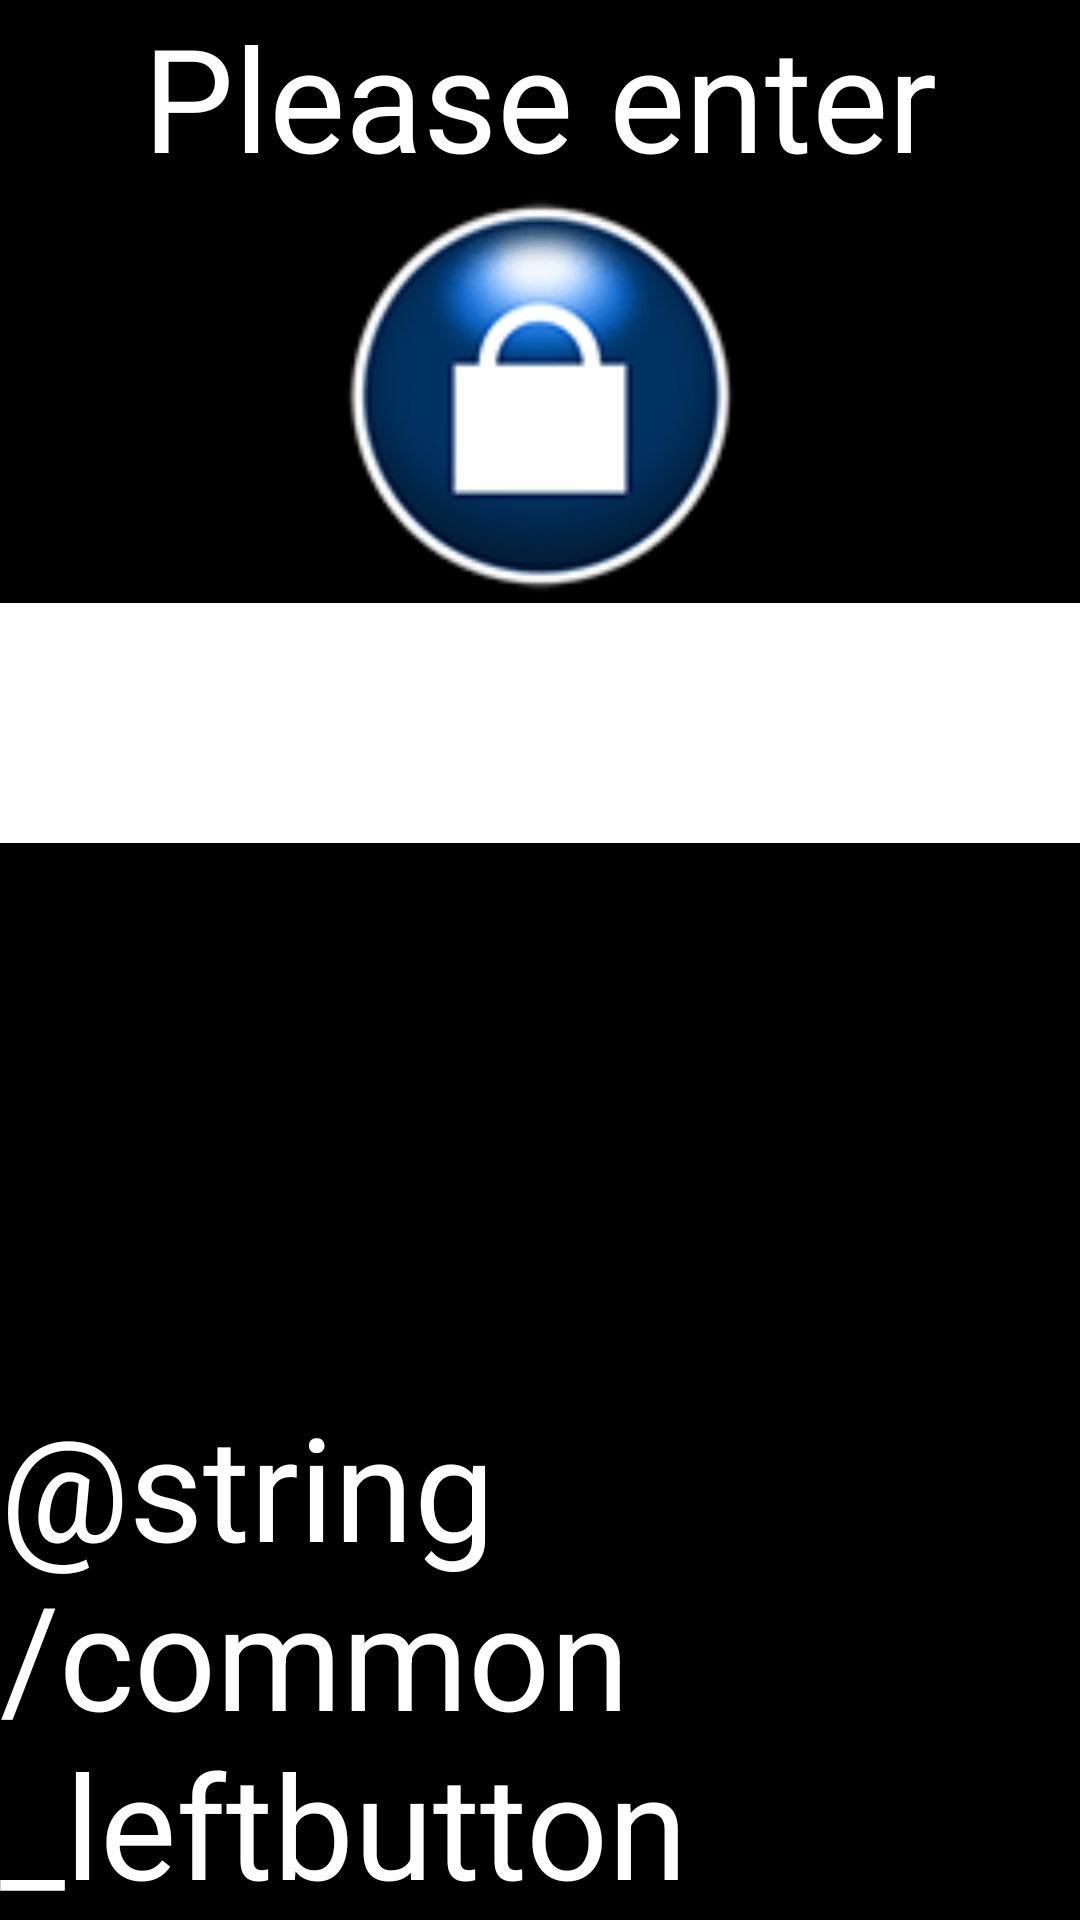

The Android layout XML behind this screen, and the referenced resources:
<!-- AndroidManifest.xml: fallback theme Theme.MaterialComponents.DayNight.NoActionBar -->
<!-- res/layout/activity_password.xml -->
<?xml version="1.0" encoding="utf-8"?>
<LinearLayout xmlns:android="http://schemas.android.com/apk/res/android"
    xmlns:app="http://schemas.android.com/apk/res-auto"
    xmlns:tools="http://schemas.android.com/tools"
    android:id="@+id/Password"
    android:layout_width="match_parent"
    android:layout_height="match_parent"
    android:orientation="vertical"
    android:background="@color/black"
    tools:context=".PasswordActivity">

    <TextView
        android:id="@+id/enter_password_title"
        android:layout_width="match_parent"
        android:layout_height="wrap_content"
        android:maxLines="1"
        android:text="@string/enter_password"
        android:textAlignment="center"
        android:textColor="@color/white"
        android:textSize="48sp"
        app:autoSizeTextType="none" />

    <ImageView
        android:id="@+id/password_logo"
        android:layout_width="match_parent"
        android:layout_height="0dp"
        android:layout_weight="1"
        app:srcCompat="@drawable/settings_passwd_logo" />

    <EditText
        android:id="@+id/editText"
        android:layout_width="match_parent"
        android:layout_height="wrap_content"
        android:background="@color/white"
        android:clickable="false"
        android:editable="false"
        android:ems="10"
        android:enabled="false"
        android:inputType="textPassword"
        android:textColor="@color/black"
        android:textSize="60sp" />

    <TextView
        android:id="@+id/passwdError"
        android:layout_width="match_parent"
        android:layout_height="wrap_content"
        android:textAlignment="center"
        android:textColor="@android:color/holo_red_light"
        android:textSize="34sp"
        android:visibility="invisible" />

    <Space
        android:layout_width="match_parent"
        android:layout_height="0dp"
        android:layout_weight="1" />

    <LinearLayout
        android:id="@+id/menu_ActionBar"
        android:layout_width="match_parent"
        android:layout_height="wrap_content"
        android:orientation="horizontal">

        <TextView
            android:id="@+id/password_leftButton"
            android:layout_width="wrap_content"
            android:layout_height="wrap_content"
            android:text="@string/common_leftbutton"
            android:textColor="@color/white"
            android:textSize="48sp" />

        <Space
            android:layout_width="match_parent"
            android:layout_height="match_parent"
            android:layout_weight="1" />

        <TextView
            android:id="@+id/password_rightButton"
            android:layout_width="wrap_content"
            android:layout_height="wrap_content"
            android:text="@string/common_rightbutton"
            android:textColor="@color/white"
            android:textSize="48sp" />
    </LinearLayout>

</LinearLayout>
<!-- resources referenced by this layout -->
<resources>
  <color name="black">#FF000000</color>
  <color name="white">#FFFFFFFF</color>
  <!-- drawable settings_passwd_logo: png bitmap (drawable, 4820 bytes) -->
  <string name="enter_password">Please enter password</string>
</resources>
